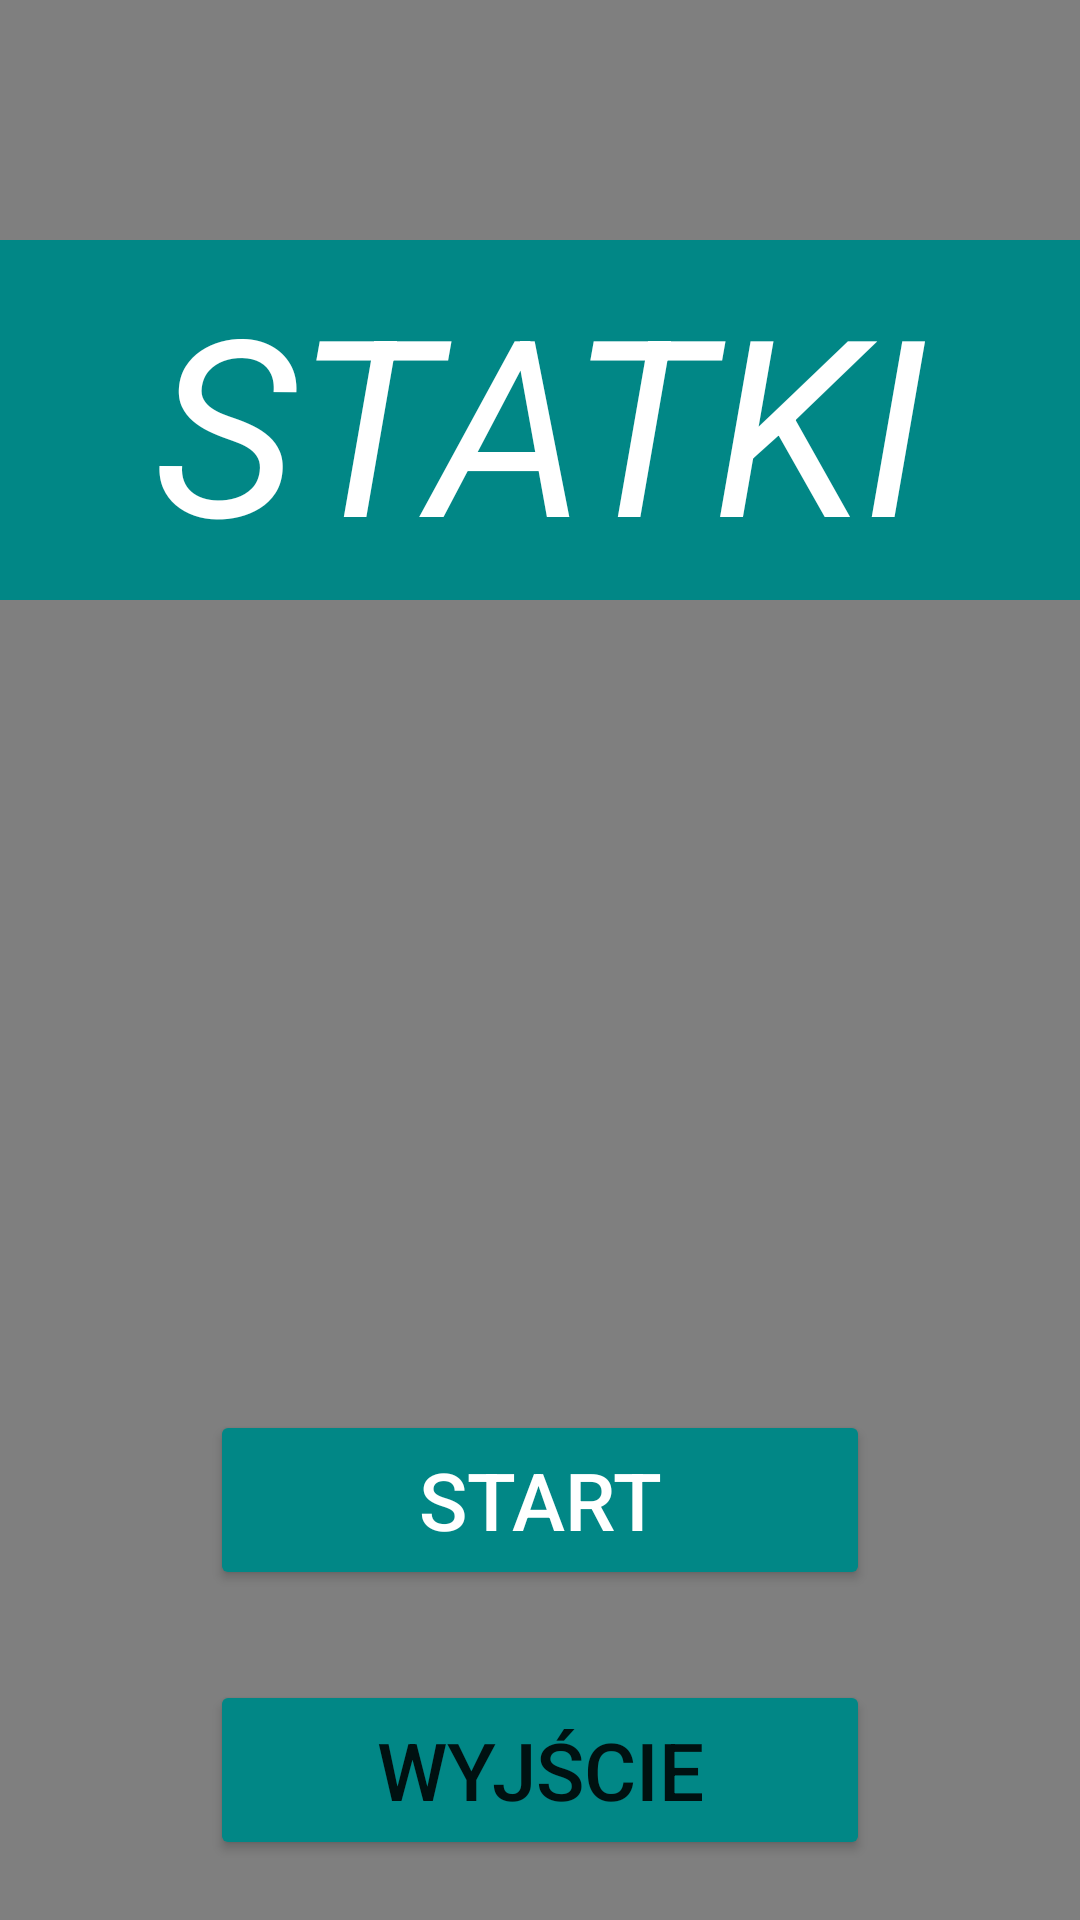

This screen was rendered from an Android layout file. Write that file and the resources it references.
<!-- AndroidManifest.xml: application theme Theme.StatkiUWB -->
<!-- res/layout/activity_main.xml -->
<?xml version="1.0" encoding="utf-8"?>
<LinearLayout xmlns:android="http://schemas.android.com/apk/res/android"
    xmlns:app="http://schemas.android.com/apk/res-auto"
    xmlns:tools="http://schemas.android.com/tools"
    android:layout_width="match_parent"
    android:layout_height="match_parent"
    tools:context=".MainActivity"
    android:gravity="center"
    android:orientation="vertical">

    <include layout="@layout/waves_layout" />
</LinearLayout>
<!-- res/layout/waves_layout.xml (included above) -->
<?xml version="1.0" encoding="utf-8"?>
<androidx.constraintlayout.widget.ConstraintLayout xmlns:android="http://schemas.android.com/apk/res/android"
    xmlns:app="http://schemas.android.com/apk/res-auto"
    xmlns:tools="http://schemas.android.com/tools"
    android:layout_width="match_parent"
    android:layout_height="match_parent"
    tools:context=".MainActivity"
    android:gravity="center"
    android:orientation="vertical">


    <VideoView
        android:id="@+id/videoView"
        android:layout_width="match_parent"
        android:layout_height="match_parent"
        app:layout_constraintBottom_toBottomOf="parent"
        app:layout_constraintHorizontal_bias="0.0"
        app:layout_constraintLeft_toLeftOf="parent"
        app:layout_constraintRight_toRightOf="parent"
        app:layout_constraintTop_toTopOf="parent"
        app:layout_constraintVertical_bias="1.0" />

    <TextView
        android:id="@+id/text"
        android:layout_width="0dp"
        android:layout_height="120dp"
        android:layout_marginTop="80dp"
        android:background="@color/teal_700"
        android:gravity="center"
        android:text="@string/main_page_string"
        android:textColor="@color/white"
        android:textSize="40pt"
        android:textStyle="italic"
        app:layout_constraintBottom_toBottomOf="@+id/videoView"
        app:layout_constraintHorizontal_bias="1.0"
        app:layout_constraintLeft_toLeftOf="parent"
        app:layout_constraintRight_toRightOf="parent"
        app:layout_constraintTop_toTopOf="parent"
        app:layout_constraintVertical_bias="0.0" />

    <ImageView
        android:id="@+id/imageView"
        android:layout_width="200dp"
        android:layout_height="200dp"
        android:layout_marginTop="220dp"
        android:contentDescription="@string/app_logo"
        app:layout_constraintHorizontal_bias="0.502"
        app:layout_constraintLeft_toLeftOf="parent"
        app:layout_constraintRight_toRightOf="parent"
        app:layout_constraintTop_toTopOf="parent"
        app:layout_constraintVertical_bias="0.0"
        app:srcCompat="@drawable/logo" />

    <Button
        android:id="@+id/b1"
        android:layout_width="match_parent"
        android:layout_height="60dp"
        android:layout_marginHorizontal="70dp"
        android:layout_marginTop="50dp"
        android:backgroundTint="@color/teal_700"
        android:text="@string/b1Text"
        android:textColor="@color/white"
        android:textSize="13pt"
        app:layout_constraintBottom_toBottomOf="parent"
        app:layout_constraintHorizontal_bias="0.502"
        app:layout_constraintLeft_toLeftOf="parent"
        app:layout_constraintRight_toRightOf="parent"
        app:layout_constraintTop_toBottomOf="@+id/imageView"
        app:layout_constraintVertical_bias="0.0" />

    <Button
        android:id="@+id/exitbt"
        android:layout_width="match_parent"
        android:layout_height="60dp"
        android:layout_marginHorizontal="70dp"
        android:layout_marginTop="30dp"
        android:backgroundTint="@color/teal_700"
        android:text="@string/b2Text"
        android:textSize="13pt"
        app:layout_constraintBottom_toBottomOf="parent"
        app:layout_constraintHorizontal_bias="0.502"
        app:layout_constraintLeft_toLeftOf="parent"
        app:layout_constraintRight_toRightOf="parent"
        app:layout_constraintTop_toBottomOf="@+id/b1"
        app:layout_constraintVertical_bias="0.0" />
</androidx.constraintlayout.widget.ConstraintLayout>
<!-- resources referenced by this layout -->
<resources>
  <color name="teal_700">#FF018786</color>
  <color name="white">#FFFFFFFF</color>
  <string name="app_logo">App Logo</string>
  <string name="b1Text">Start</string>
  <string name="b2Text">Wyjście</string>
  <string name="main_page_string">STATKI</string>
  <style name="Theme.StatkiUWB" parent="Theme.MaterialComponents.DayNight.DarkActionBar">
          
          <item name="colorPrimary">@color/purple_500</item>
          <item name="colorPrimaryVariant">@color/purple_700</item>
          <item name="colorOnPrimary">@color/white</item>
          
          <item name="colorSecondary">@color/teal_200</item>
          <item name="colorSecondaryVariant">@color/teal_700</item>
          <item name="colorOnSecondary">@color/black</item>
          
          <item name="android:statusBarColor" tools:targetApi="l">?attr/colorPrimaryVariant</item>
          
      </style>
  <color name="purple_500">#FF6200EE</color>
  <color name="purple_700">#FF3700B3</color>
  <color name="teal_200">#FF03DAC5</color>
  <color name="black">#FF000000</color>
</resources>
